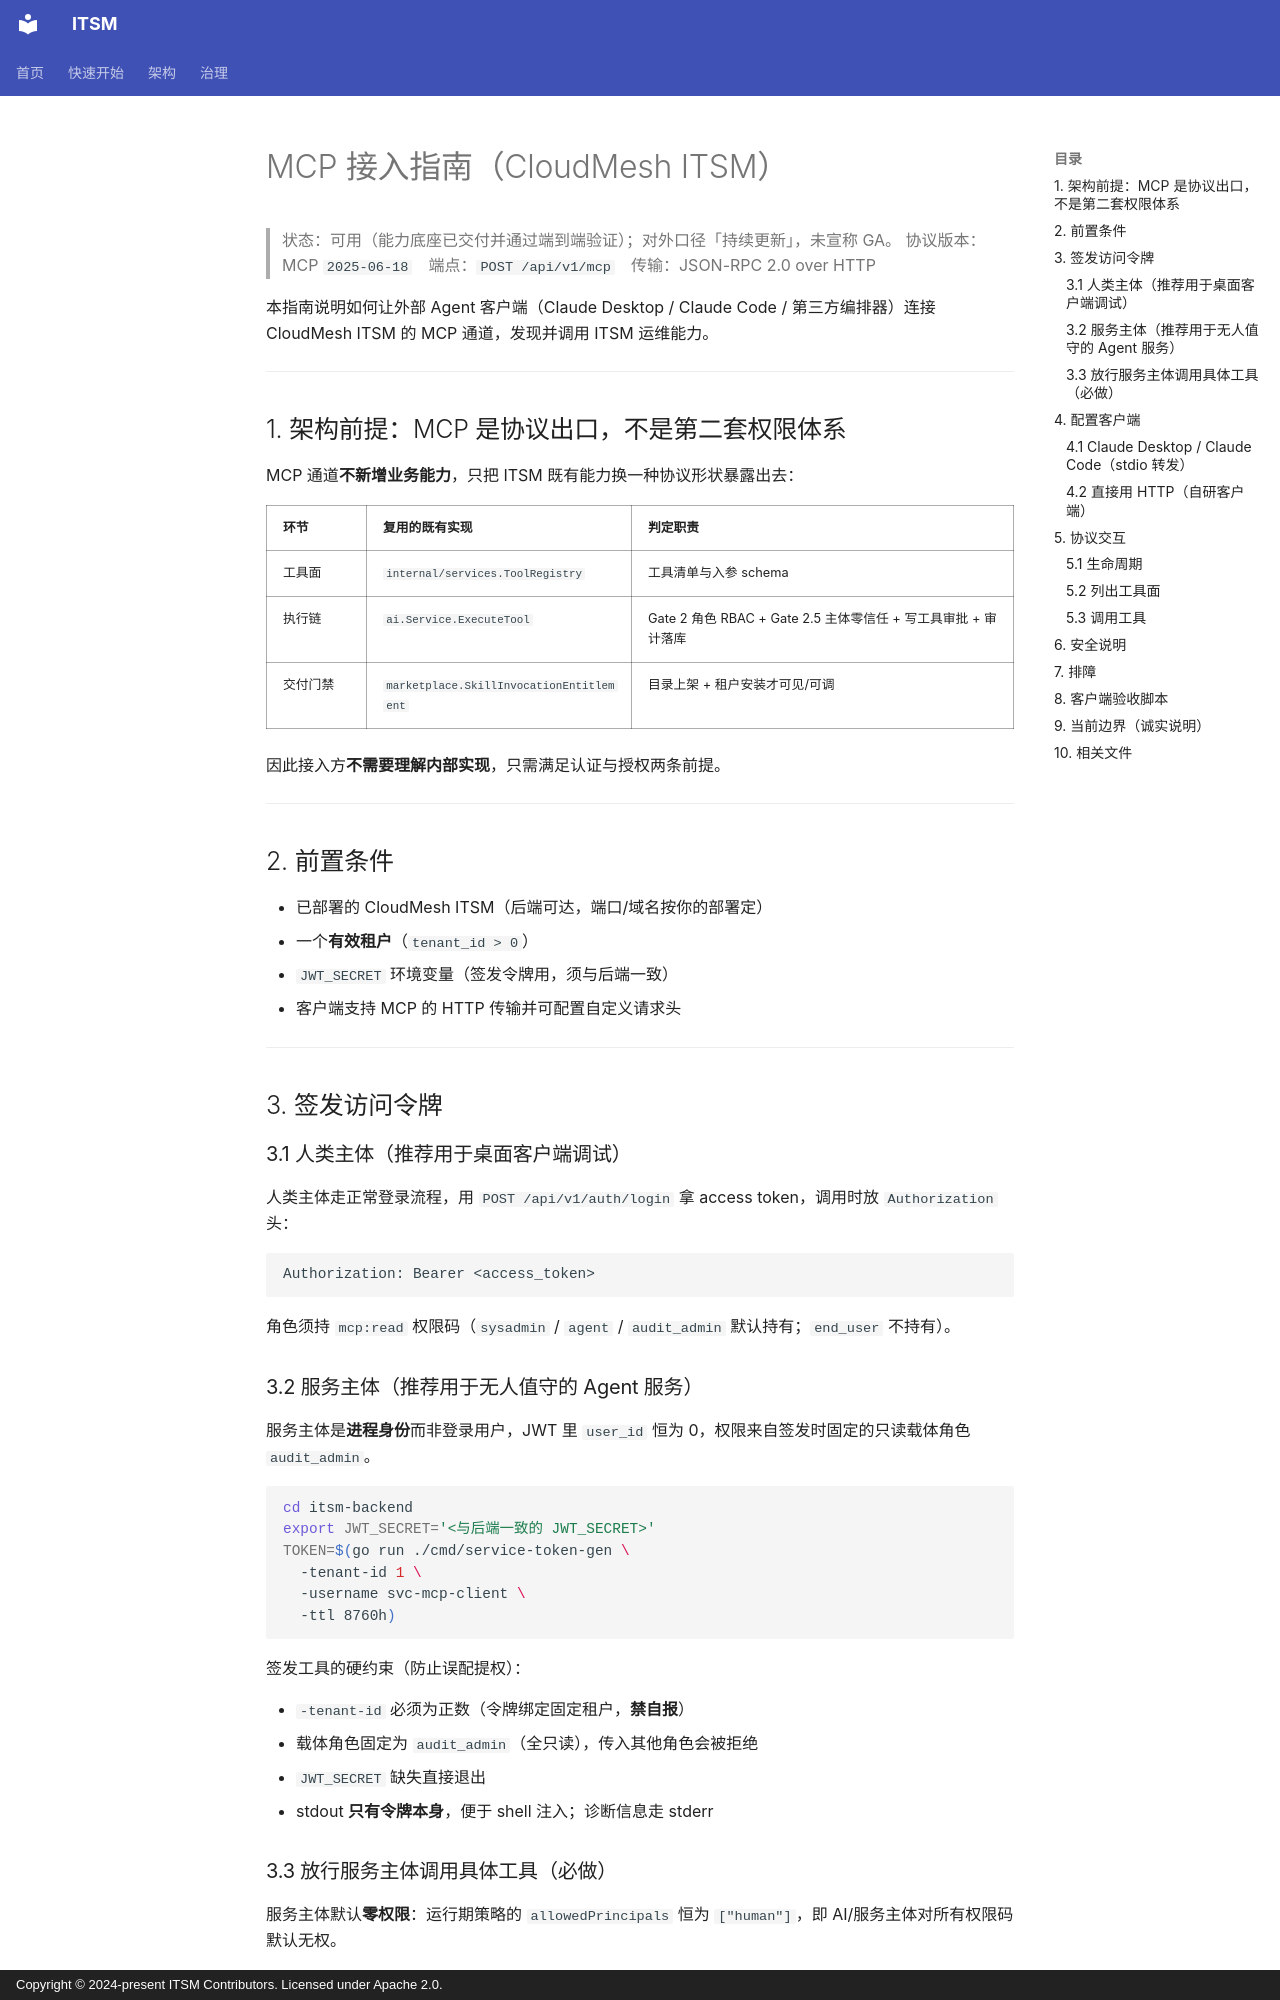

repository: heidsoft/itsm · page: mcp-integration/index.html · generator: mkdocs · copyright: Copyright © 2024-present ITSM Contributors. Licensed under Apache 2.0.

# MCP 接入指南（CloudMesh ITSM）

> 状态：可用（能力底座已交付并通过端到端验证）；对外口径「持续更新」，未宣称 GA。
> 协议版本：MCP `2025-06-18`　端点：`POST /api/v1/mcp`　传输：JSON-RPC 2.0 over HTTP

本指南说明如何让外部 Agent 客户端（Claude Desktop / Claude Code / 第三方编排器）连接 CloudMesh ITSM 的 MCP 通道，发现并调用 ITSM 运维能力。

---

## 1. 架构前提：MCP 是协议出口，不是第二套权限体系

MCP 通道**不新增业务能力**，只把 ITSM 既有能力换一种协议形状暴露出去：

| 环节 | 复用的既有实现 | 判定职责 |
|---|---|---|
| 工具面 | `internal/services.ToolRegistry` | 工具清单与入参 schema |
| 执行链 | `ai.Service.ExecuteTool` | Gate 2 角色 RBAC + Gate 2.5 主体零信任 + 写工具审批 + 审计落库 |
| 交付门禁 | `marketplace.SkillInvocationEntitlement` | 目录上架 + 租户安装才可见/可调 |

因此接入方**不需要理解内部实现**，只需满足认证与授权两条前提。

---

## 2. 前置条件

- 已部署的 CloudMesh ITSM（后端可达，端口/域名按你的部署定）
- 一个**有效租户**（`tenant_id > 0`）
- `JWT_SECRET` 环境变量（签发令牌用，须与后端一致）
- 客户端支持 MCP 的 HTTP 传输并可配置自定义请求头

---

## 3. 签发访问令牌

### 3.1 人类主体（推荐用于桌面客户端调试）

人类主体走正常登录流程，用 `POST /api/v1/auth/login` 拿 access token，调用时放 `Authorization` 头：

```
Authorization: Bearer <access_token>
```

角色须持 `mcp:read` 权限码（`sysadmin` / `agent` / `audit_admin` 默认持有；`end_user` 不持有）。

### 3.2 服务主体（推荐用于无人值守的 Agent 服务）

服务主体是**进程身份**而非登录用户，JWT 里 `user_id` 恒为 0，权限来自签发时固定的只读载体角色 `audit_admin`。

```bash
cd itsm-backend
export JWT_SECRET='<与后端一致的 JWT_SECRET>'
TOKEN=$(go run ./cmd/service-token-gen \
  -tenant-id 1 \
  -username svc-mcp-client \
  -ttl 8760h)
```

签发工具的硬约束（防止误配提权）：

- `-tenant-id` 必须为正数（令牌绑定固定租户，**禁自报**）
- 载体角色固定为 `audit_admin`（全只读），传入其他角色会被拒绝
- `JWT_SECRET` 缺失直接退出
- stdout **只有令牌本身**，便于 shell 注入；诊断信息走 stderr
